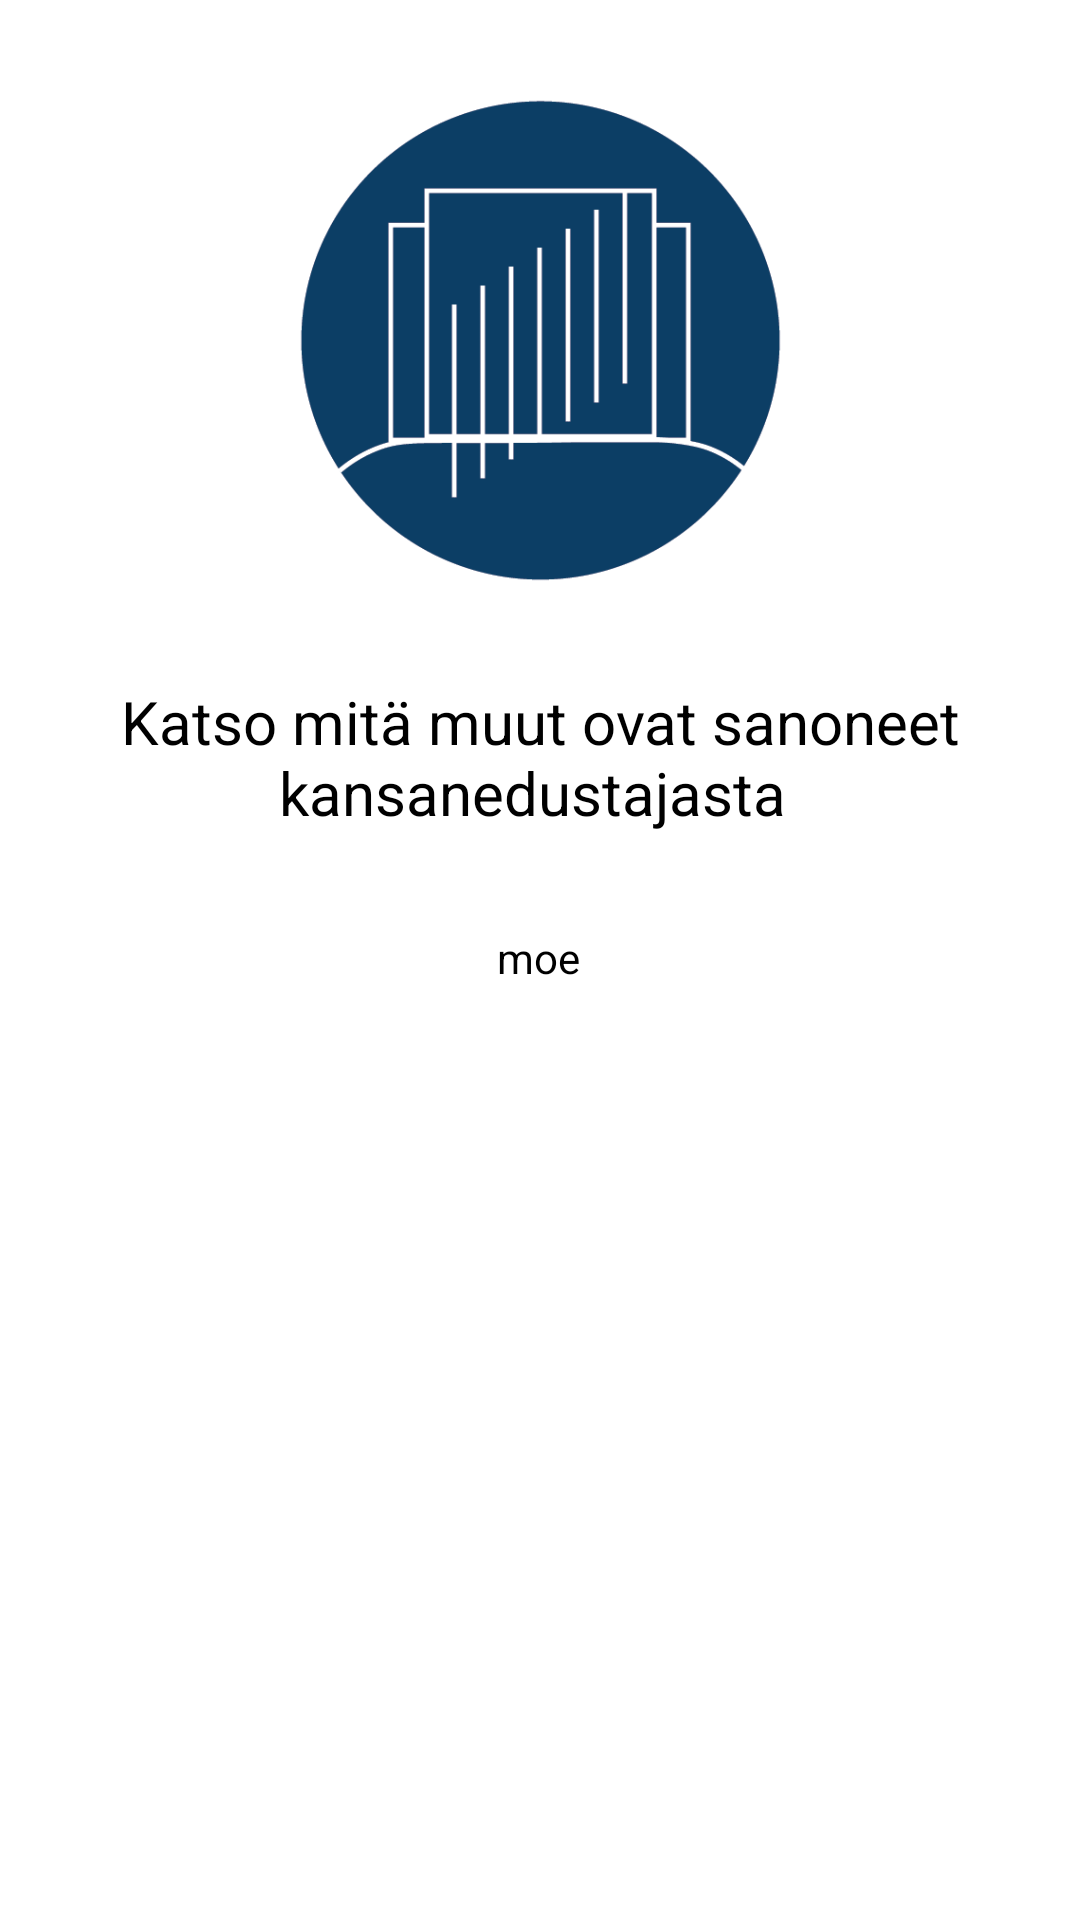

Android layout source for this screen:
<!-- AndroidManifest.xml: application theme Theme.Oop1parliament -->
<!-- res/layout/fragment_comments.xml -->
<?xml version="1.0" encoding="utf-8"?>
<layout xmlns:android="http://schemas.android.com/apk/res/android"
    xmlns:app="http://schemas.android.com/apk/res-auto"
    xmlns:tools="http://schemas.android.com/tools">
    <FrameLayout
        android:layout_width="match_parent"
        android:layout_height="match_parent"
        tools:context=".CommentsFragment">

        
        <androidx.constraintlayout.widget.ConstraintLayout
            android:layout_width="match_parent"
            android:layout_height="match_parent">

            <TextView
                android:id="@+id/detailsName"
                android:layout_width="wrap_content"
                android:layout_height="wrap_content"
                android:layout_marginTop="32dp"
                android:text="moe"
                android:textColor="@color/black"
                app:layout_constraintEnd_toEndOf="parent"
                app:layout_constraintHorizontal_bias="0.498"
                app:layout_constraintStart_toStartOf="parent"
                app:layout_constraintTop_toBottomOf="@+id/commentsTitle" />

            <TextView
                android:id="@+id/commentsTitle"
                android:layout_width="wrap_content"
                android:layout_height="wrap_content"
                android:layout_marginTop="32dp"
                android:gravity="center"
                android:text="Katso mitä muut ovat sanoneet kansanedustajasta "
                android:textColor="@color/black"
                android:textSize="20dp"
                app:layout_constraintEnd_toEndOf="parent"
                app:layout_constraintHorizontal_bias="0.0"
                app:layout_constraintStart_toStartOf="parent"
                app:layout_constraintTop_toBottomOf="@+id/imageView2" />

            <ImageView
                android:id="@+id/imageView2"
                android:layout_width="203dp"
                android:layout_height="163dp"
                android:layout_marginTop="32dp"
                app:layout_constraintEnd_toEndOf="parent"
                app:layout_constraintStart_toStartOf="parent"
                app:layout_constraintTop_toTopOf="parent"
                app:srcCompat="@drawable/eddu_logo" />
        </androidx.constraintlayout.widget.ConstraintLayout>

    </FrameLayout>
</layout>
<!-- resources referenced by this layout -->
<resources>
  <color name="black">#FF000000</color>
  <!-- drawable eddu_logo: png bitmap (drawable, 14823 bytes) -->
  <style name="Theme.Oop1parliament" parent="Theme.MaterialComponents.DayNight.DarkActionBar">
          
          <item name="colorPrimary">@color/purple_500</item>
          <item name="colorPrimaryVariant">@color/purple_700</item>
          <item name="colorOnPrimary">@color/white</item>
          
          <item name="colorSecondary">@color/teal_200</item>
          <item name="colorSecondaryVariant">@color/teal_700</item>
          <item name="colorOnSecondary">@color/black</item>
          
          <item name="android:statusBarColor" tools:targetApi="l">?attr/colorPrimaryVariant</item>
          
      </style>
  <color name="purple_500">#FF6200EE</color>
  <color name="purple_700">#FF3700B3</color>
  <color name="white">#FFFFFFFF</color>
  <color name="teal_200">#FF03DAC5</color>
  <color name="teal_700">#FF018786</color>
</resources>
